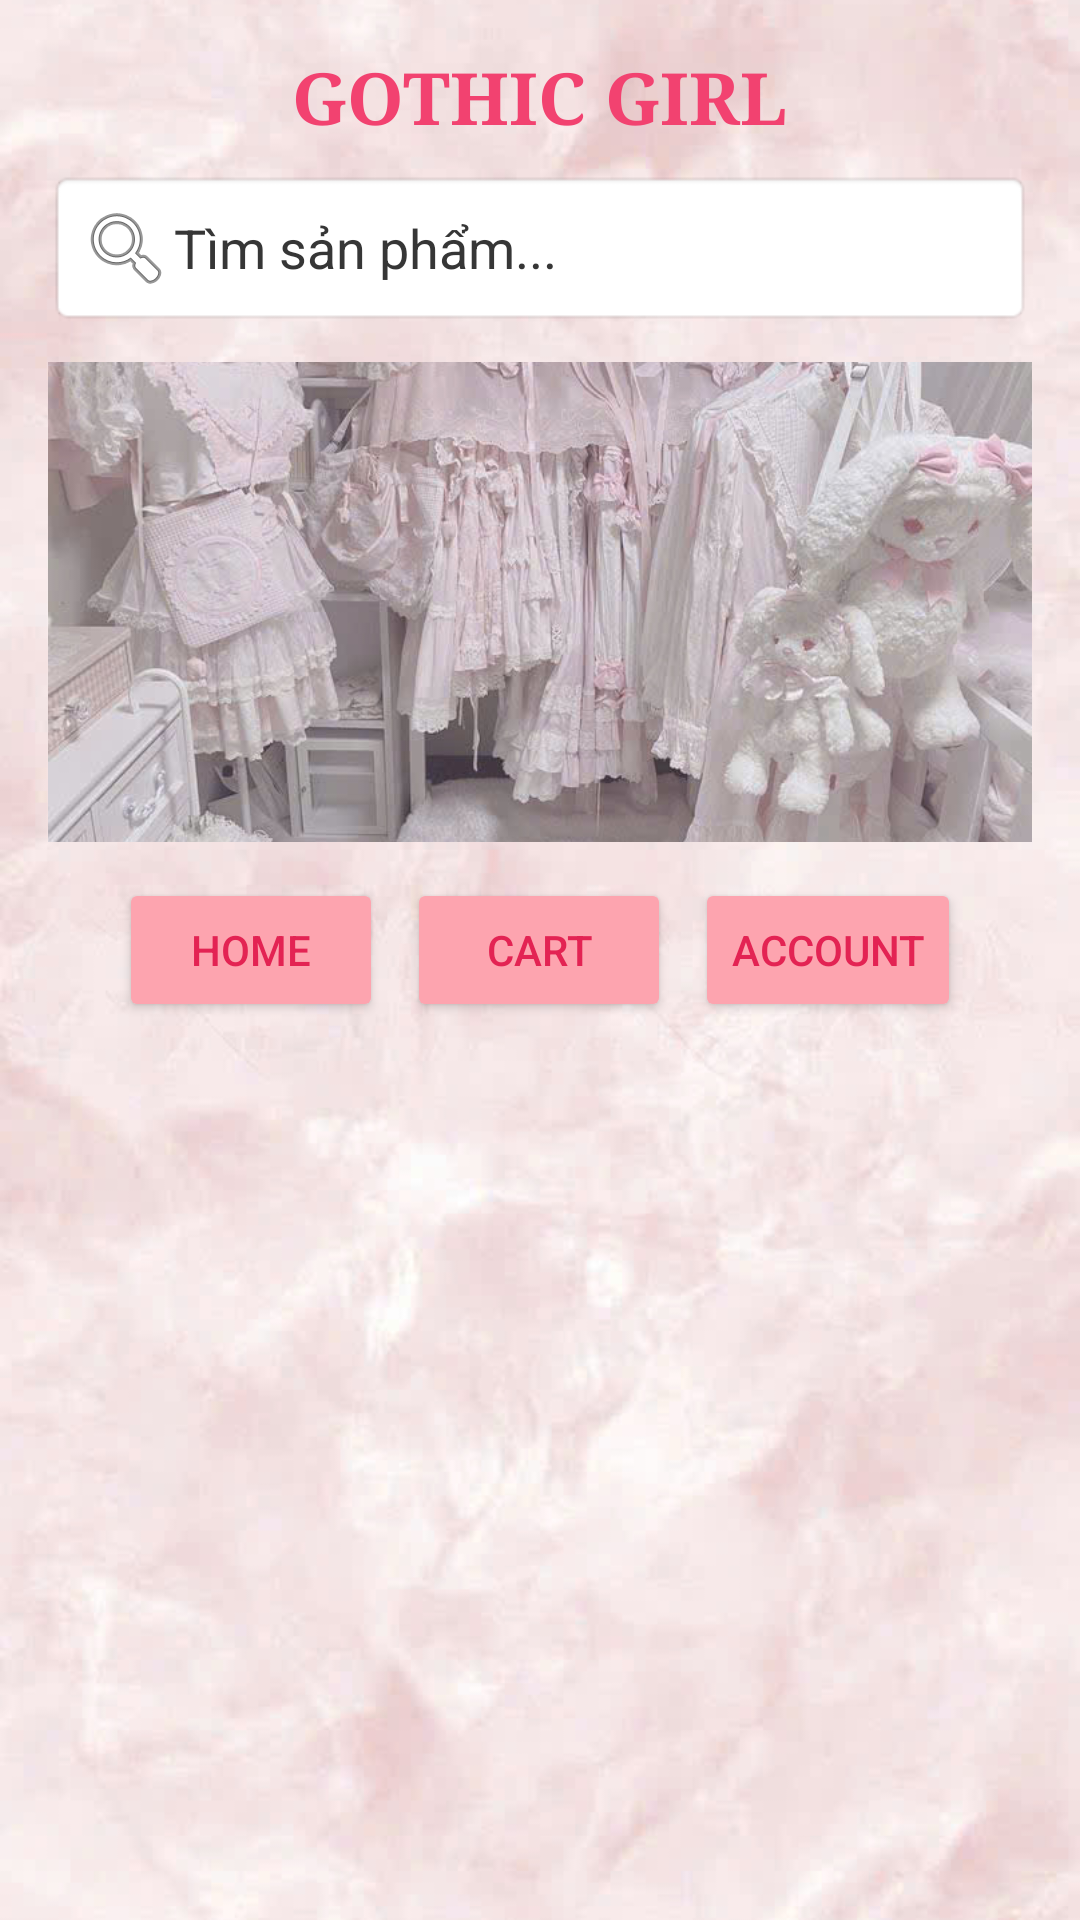

Reconstruct the res/layout file that produces this screen, plus the resources it refers to.
<!-- AndroidManifest.xml: application theme Theme.LeThiCamTien_2123110041 -->
<!-- res/layout/activity_home.xml -->
<?xml version="1.0" encoding="utf-8"?>
<FrameLayout xmlns:android="http://schemas.android.com/apk/res/android"
    xmlns:app="http://schemas.android.com/apk/res-auto"
    xmlns:tools="http://schemas.android.com/tools"
    android:layout_width="match_parent"
    android:layout_height="match_parent">

    
    <ImageView
        android:id="@+id/imgBackground"
        android:layout_width="match_parent"
        android:layout_height="match_parent"
        android:scaleType="centerCrop"
        android:src="@drawable/background" />


    
    <LinearLayout
        android:id="@+id/layout_home"
        android:layout_width="match_parent"
        android:layout_height="match_parent"
        android:orientation="vertical"
        android:padding="16dp"
        android:background="@android:color/transparent"
        tools:context=".HomeActivity">

        
        <LinearLayout
            android:layout_width="wrap_content"
            android:layout_height="wrap_content"
            android:orientation="horizontal"
            android:gravity="center"
            android:layout_gravity="center_horizontal"
            android:paddingBottom="8dp">

            <TextView
                android:id="@+id/tvTitle"
                android:layout_width="wrap_content"
                android:layout_height="wrap_content"
                android:fontFamily="serif"
                android:text="GOTHIC GIRL"
                android:textSize="24sp"
                android:textStyle="bold"
                android:textColor="@color/rose70_pink30_mix" />
        </LinearLayout>

        
        <EditText
            android:id="@+id/edtSearch"
            android:layout_width="match_parent"
            android:layout_height="wrap_content"
            android:hint="Tìm sản phẩm..."
            android:textColor="@color/rose50_pink50_mix"
            android:textColorHint="@color/gray21"
            android:drawableStart="@android:drawable/ic_menu_search"
            android:background="@android:drawable/editbox_background"
            android:padding="10dp"
            android:layout_marginBottom="12dp" />


        
        <ImageView
            android:id="@+id/imgBanner"
            android:layout_width="match_parent"
            android:layout_height="160dp"
            android:scaleType="centerCrop"
            android:src="@drawable/slider" />
        
        <LinearLayout
            android:layout_width="match_parent"
            android:layout_height="wrap_content"
            android:orientation="horizontal"
            android:gravity="center"
            android:paddingTop="12dp">

            
            <Button
                android:id="@+id/btnHome"
                android:layout_width="wrap_content"
                android:layout_height="wrap_content"
                android:layout_marginEnd="8dp"
                android:text="Home"
                android:textColor="@color/rose85_pink15_mix"
                android:backgroundTint="@color/rose_300" />

            
            <Button
                android:id="@+id/btnCart"
                android:layout_width="wrap_content"
                android:layout_height="wrap_content"
                android:layout_marginEnd="8dp"
                android:text="Cart"
                android:textColor="@color/rose85_pink15_mix"
                android:backgroundTint="@color/rose_300" />

            
            <Button
                android:id="@+id/btnAccount"
                android:layout_width="wrap_content"
                android:layout_height="wrap_content"
                android:text="Account"
                android:textColor="@color/rose85_pink15_mix"
                android:backgroundTint="@color/rose_300" />
        </LinearLayout>


        
        <androidx.recyclerview.widget.RecyclerView
            android:id="@+id/recyclerView"
            android:layout_width="match_parent"
            android:layout_height="0dp"
            android:layout_weight="1"
            android:paddingTop="8dp"
            android:clipToPadding="false"
            android:scrollbars="vertical" />
    </LinearLayout>
</FrameLayout>
<!-- resources referenced by this layout -->
<resources>
  <color name="gray21">#363636</color>
  <color name="rose50_pink50_mix">#f0447b</color>
  <color name="rose70_pink30_mix">#F24270</color>
  <color name="rose85_pink15_mix">#E32353</color>
  <color name="rose_300">#fda4af</color>
  <!-- drawable background: jpg bitmap (drawable, 58695 bytes) -->
  <!-- drawable slider: jpg bitmap (drawable, 94809 bytes) -->
  <style name="Theme.LeThiCamTien_2123110041" parent="Theme.MaterialComponents.DayNight.NoActionBar">
          
          <item name="colorPrimary">@color/purple_500</item>
          <item name="colorPrimaryVariant">@color/purple_700</item>
          <item name="colorOnPrimary">@color/white</item>
          
          <item name="colorSecondary">@color/teal_200</item>
          <item name="colorSecondaryVariant">@color/teal_700</item>
          <item name="colorOnSecondary">@color/black</item>
          
          <item name="android:statusBarColor">?attr/colorPrimaryVariant</item>
          
      </style>
  <color name="purple_500">#FF6200EE</color>
  <color name="purple_700">#FF3700B3</color>
  <color name="white">#FFFFFFFF</color>
  <color name="teal_200">#99F6E4</color>
  <color name="teal_700">#FF018786</color>
  <color name="black">#FF000000</color>
</resources>
